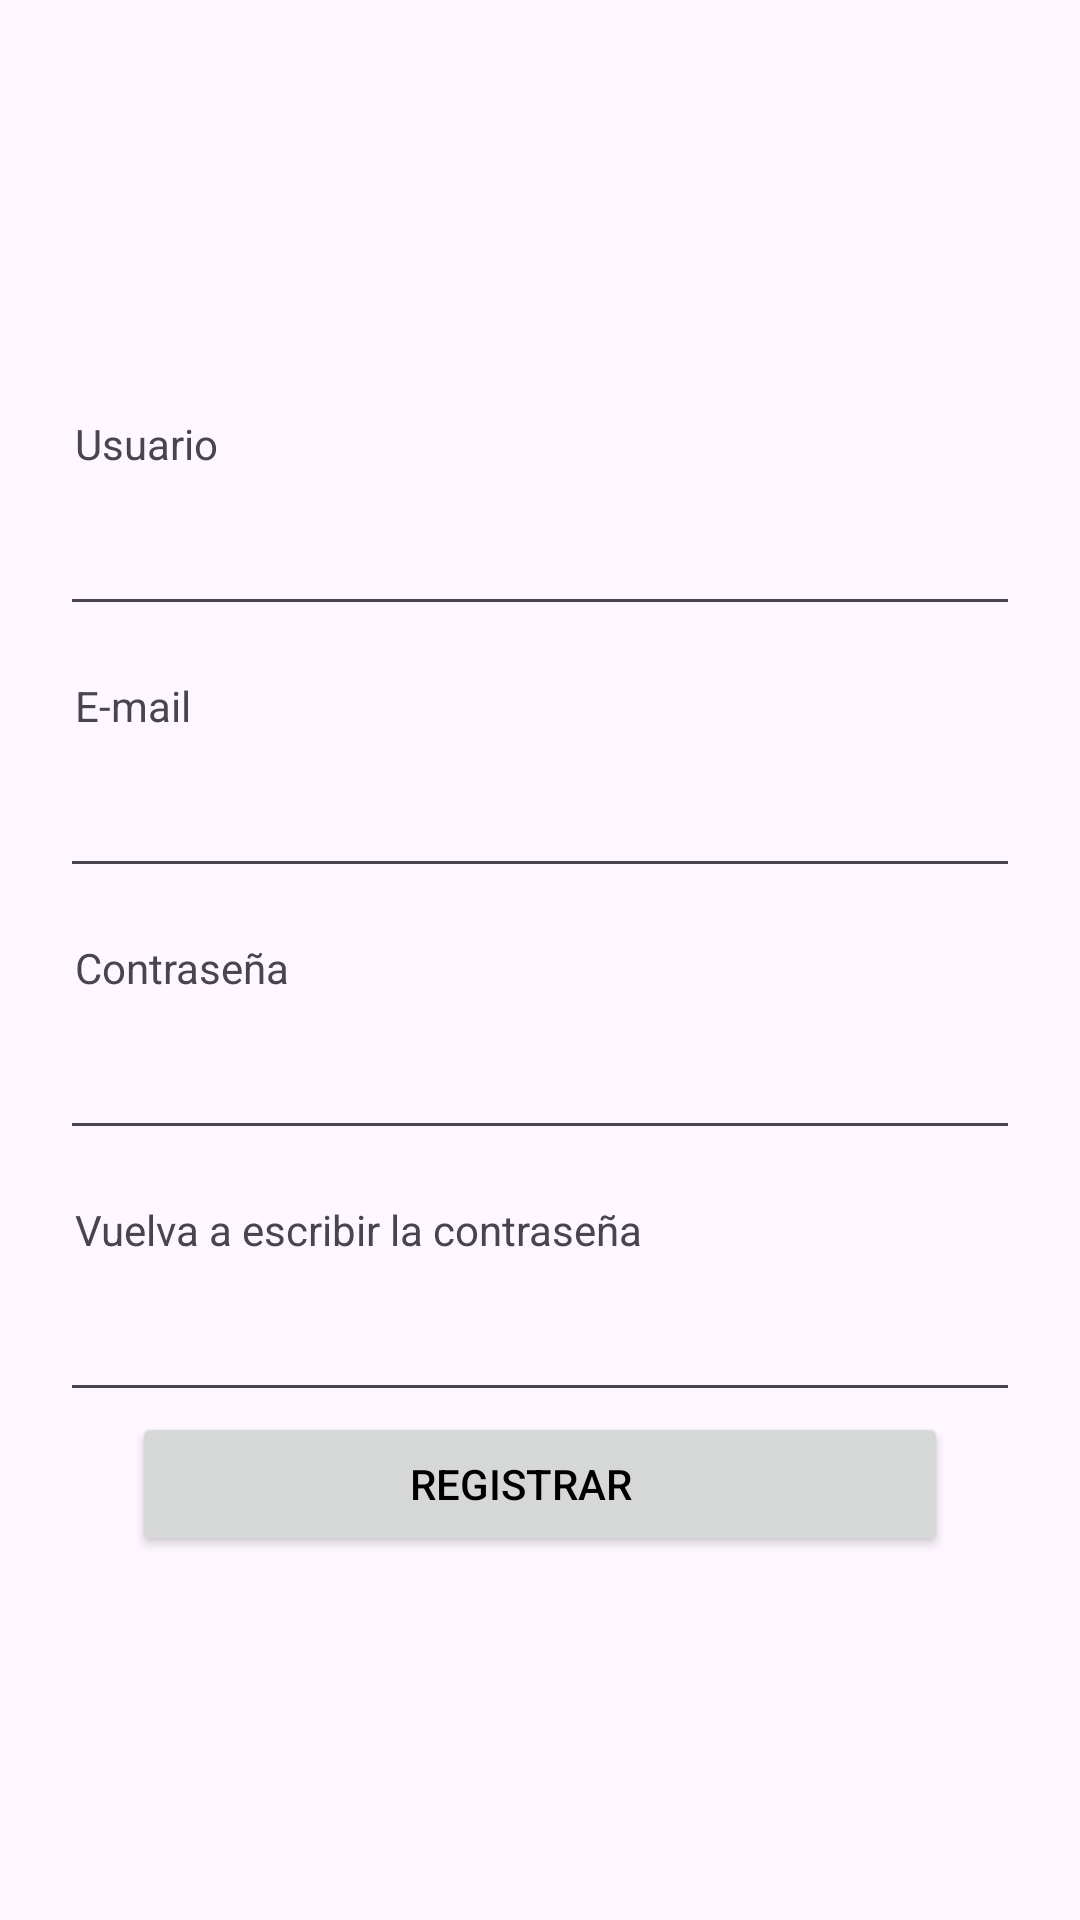

Layout XML and referenced resources for this Android screen:
<!-- AndroidManifest.xml: application theme Theme.Seedplanner -->
<!-- res/layout/activity_registrar_cuenta.xml -->
<?xml version="1.0" encoding="utf-8"?>
<LinearLayout xmlns:android="http://schemas.android.com/apk/res/android"
    xmlns:app="http://schemas.android.com/apk/res-auto"
    xmlns:tools="http://schemas.android.com/tools"
    android:layout_width="match_parent"
    android:layout_height="match_parent"
    android:gravity="center"
    android:orientation="vertical"
    tools:context=".RegistrarCuenta">

    <TextView
        android:id="@+id/textView"
        android:layout_width="match_parent"
        android:layout_height="wrap_content"
        android:layout_marginStart="20dp"
        android:layout_marginTop="12dp"
        android:layout_marginEnd="20dp"
        android:padding="5dp"
        android:text="@string/usuario" />

    <EditText
        android:id="@+id/etUsuario"
        android:layout_width="match_parent"
        android:layout_height="wrap_content"
        android:layout_marginStart="20dp"
        android:layout_marginTop="12dp"
        android:layout_marginEnd="20dp"
        android:ems="10"
        android:inputType="text"
        android:padding="5dp" />

    <TextView
        android:id="@+id/textView2"
        android:layout_width="match_parent"
        android:layout_height="wrap_content"
        android:layout_marginStart="20dp"
        android:layout_marginTop="12dp"
        android:layout_marginEnd="20dp"
        android:padding="5dp"
        android:text="@string/correo" />

    <EditText
        android:id="@+id/etCorreo"
        android:layout_width="match_parent"
        android:layout_height="wrap_content"
        android:layout_marginStart="20dp"
        android:layout_marginTop="12dp"
        android:layout_marginEnd="20dp"
        android:ems="10"
        android:inputType="textEmailAddress"
        android:padding="5dp" />

    <TextView
        android:id="@+id/textView3"
        android:layout_width="match_parent"
        android:layout_height="wrap_content"
        android:layout_marginStart="20dp"
        android:layout_marginTop="12dp"
        android:layout_marginEnd="20dp"
        android:padding="5dp"
        android:text="@string/contrasena" />

    <EditText
        android:id="@+id/etPassword"
        android:layout_width="match_parent"
        android:layout_height="wrap_content"
        android:layout_marginStart="20dp"
        android:layout_marginTop="12dp"
        android:layout_marginEnd="20dp"
        android:ems="10"
        android:inputType="textPassword"
        android:padding="5dp" />

    <TextView
        android:id="@+id/textView4"
        android:layout_width="match_parent"
        android:layout_height="wrap_content"
        android:layout_marginStart="20dp"
        android:layout_marginTop="12dp"
        android:layout_marginEnd="20dp"
        android:padding="5dp"
        android:text="@string/contraenia2" />

    <EditText
        android:id="@+id/etPassword2"
        android:layout_width="match_parent"
        android:layout_height="wrap_content"
        android:layout_marginStart="20dp"
        android:layout_marginTop="12dp"
        android:layout_marginEnd="20dp"
        android:ems="10"
        android:inputType="textPassword"
        android:padding="5dp" />

    <Button
        android:id="@+id/button"
        android:layout_width="match_parent"
        android:layout_height="wrap_content"
        android:layout_marginStart="44dp"
        android:layout_marginEnd="44dp"
        android:insetTop="10dp"
        android:onClick="registrar"
        android:paddingLeft="@dimen/fab_margin"
        android:text="@string/btnregistrar"
        android:textColor="@color/black" />
</LinearLayout>
<!-- resources referenced by this layout -->
<resources>
  <color name="black">#000000</color>
  <string name="btnregistrar">Registrar</string>
  <string name="contraenia2">Vuelva a escribir la contraseña</string>
  <string name="contrasena">Contraseña</string>
  <string name="correo">E-mail</string>
  <string name="usuario">Usuario</string>
  <style name="Theme.Seedplanner" parent="Base.Theme.Seedplanner" />
  <style name="Base.Theme.Seedplanner" parent="Theme.Material3.DayNight.NoActionBar">
          
          <item name="colorPrimary">@color/green</item>
          <item name="colorPrimaryVariant">@color/darkgreen</item>
          <item name="colorOnPrimary">@color/white</item>
          <item name="colorSecondary">@color/green</item>
          <item name="colorSecondaryVariant">@color/purple</item>
          <item name="colorOnSecondary">@color/black</item>
  
  
      </style>
  <color name="green">#C9E3B9</color>
  <color name="darkgreen">#337D46</color>
  <color name="white">#FFFFFFFF</color>
  <color name="purple">#C881E6</color>
</resources>
